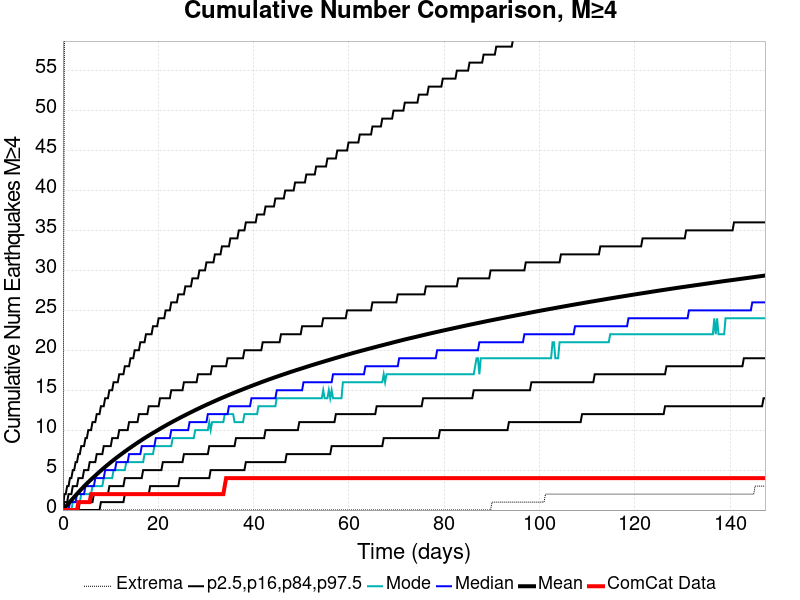

Values plotted in this chart, from the file beside it:
Time (days), ComCat Data, Simulation Mean, Simulation Median, Simulation Mode, Simulation Minimum, Simulation Maximum, 2.5 %-ile, 16 %-ile, 84 %-ile, 97.5 %-ile
0.0, 0.0, 0.0, 0.0, 0.0, 0.0, 0.0, 0.0, 0.0, 0.0, 0.0
0.2952, 0.0, 0.2075, 0.0, 0.0, 0.0, 57.0, 0.0, 0.0, 1.0, 2.0
0.5905, 0.0, 0.4172, 0.0, 0.0, 0.0, 75.0, 0.0, 0.0, 1.0, 2.0
0.8857, 0.0, 0.6254, 0.0, 0.0, 0.0, 95.0, 0.0, 0.0, 1.0, 3.0
1.181, 0.0, 0.8298, 0.0, 0.0, 0.0, 106.0, 0.0, 0.0, 2.0, 3.0
1.476, 0.0, 1.034, 1.0, 0.0, 0.0, 114.0, 0.0, 0.0, 2.0, 4.0
1.771, 0.0, 1.234, 1.0, 0.0, 0.0, 119.0, 0.0, 0.0, 2.0, 4.0
2.067, 0.0, 1.433, 1.0, 1.0, 0.0, 128.0, 0.0, 0.0, 3.0, 5.0
2.362, 0.0, 1.634, 1.0, 1.0, 0.0, 135.0, 0.0, 0.0, 3.0, 5.0
2.657, 0.0, 1.827, 1.0, 1.0, 0.0, 137.0, 0.0, 0.0, 3.0, 6.0
2.952, 0.0, 2.024, 2.0, 1.0, 0.0, 138.0, 0.0, 0.0, 3.0, 6.0
3.247, 1.0, 2.218, 2.0, 1.0, 0.0, 142.0, 0.0, 0.0, 4.0, 7.0
3.543, 1.0, 2.41, 2.0, 1.0, 0.0, 145.0, 0.0, 1.0, 4.0, 7.0
3.838, 1.0, 2.598, 2.0, 2.0, 0.0, 149.0, 0.0, 1.0, 4.0, 8.0
4.133, 1.0, 2.782, 2.0, 2.0, 0.0, 152.0, 0.0, 1.0, 4.0, 8.0
4.428, 1.0, 2.963, 2.0, 2.0, 0.0, 154.0, 0.0, 1.0, 5.0, 8.0
4.724, 1.0, 3.14, 3.0, 2.0, 0.0, 156.0, 0.0, 1.0, 5.0, 9.0
5.019, 1.0, 3.314, 3.0, 2.0, 0.0, 156.0, 0.0, 1.0, 5.0, 9.0
5.314, 1.0, 3.49, 3.0, 2.0, 0.0, 159.0, 0.0, 1.0, 5.0, 10.0
5.609, 1.0, 3.659, 3.0, 2.0, 0.0, 160.0, 0.0, 1.0, 6.0, 10.0
5.905, 2.0, 3.825, 3.0, 2.0, 0.0, 162.0, 0.0, 1.0, 6.0, 10.0
6.2, 2.0, 3.992, 3.0, 3.0, 0.0, 163.0, 0.0, 1.0, 6.0, 11.0
6.495, 2.0, 4.151, 3.0, 3.0, 0.0, 165.0, 0.0, 2.0, 6.0, 11.0
6.79, 2.0, 4.311, 4.0, 3.0, 0.0, 166.0, 0.0, 2.0, 6.0, 11.0
7.085, 2.0, 4.472, 4.0, 3.0, 0.0, 169.0, 0.0, 2.0, 7.0, 12.0
7.381, 2.0, 4.631, 4.0, 3.0, 0.0, 173.0, 0.0, 2.0, 7.0, 12.0
7.676, 2.0, 4.789, 4.0, 3.0, 0.0, 173.0, 0.0, 2.0, 7.0, 12.0
7.971, 2.0, 4.943, 4.0, 3.0, 0.0, 173.0, 1.0, 2.0, 7.0, 13.0
8.266, 2.0, 5.099, 4.0, 3.0, 0.0, 173.0, 1.0, 2.0, 7.0, 13.0
8.562, 2.0, 5.25, 4.0, 4.0, 0.0, 173.0, 1.0, 2.0, 8.0, 13.0
8.857, 2.0, 5.4, 5.0, 4.0, 0.0, 175.0, 1.0, 2.0, 8.0, 14.0
9.152, 2.0, 5.547, 5.0, 4.0, 0.0, 175.0, 1.0, 2.0, 8.0, 14.0
9.447, 2.0, 5.695, 5.0, 4.0, 0.0, 177.0, 1.0, 2.0, 8.0, 14.0
9.742, 2.0, 5.84, 5.0, 4.0, 0.0, 177.0, 1.0, 3.0, 8.0, 15.0
10.04, 2.0, 5.983, 5.0, 4.0, 0.0, 178.0, 1.0, 3.0, 8.0, 15.0
10.33, 2.0, 6.123, 5.0, 4.0, 0.0, 178.0, 1.0, 3.0, 9.0, 15.0
10.63, 2.0, 6.264, 5.0, 5.0, 0.0, 178.0, 1.0, 3.0, 9.0, 16.0
10.92, 2.0, 6.402, 5.0, 5.0, 0.0, 178.0, 1.0, 3.0, 9.0, 16.0
11.22, 2.0, 6.534, 6.0, 5.0, 0.0, 178.0, 1.0, 3.0, 9.0, 16.0
11.51, 2.0, 6.67, 6.0, 5.0, 0.0, 178.0, 1.0, 3.0, 9.0, 16.0
11.81, 2.0, 6.801, 6.0, 5.0, 0.0, 180.0, 1.0, 3.0, 10.0, 17.0
12.1, 2.0, 6.932, 6.0, 5.0, 0.0, 180.0, 1.0, 3.0, 10.0, 17.0
12.4, 2.0, 7.064, 6.0, 5.0, 0.0, 180.0, 1.0, 3.0, 10.0, 17.0
12.69, 2.0, 7.192, 6.0, 5.0, 0.0, 180.0, 1.0, 3.0, 10.0, 17.0
12.99, 2.0, 7.319, 6.0, 5.0, 0.0, 188.0, 2.0, 4.0, 10.0, 18.0
13.29, 2.0, 7.445, 6.0, 6.0, 0.0, 190.0, 2.0, 4.0, 10.0, 18.0
13.58, 2.0, 7.573, 6.0, 6.0, 0.0, 194.0, 2.0, 4.0, 10.0, 18.0
13.88, 2.0, 7.697, 7.0, 6.0, 0.0, 195.0, 2.0, 4.0, 11.0, 18.0
14.17, 2.0, 7.82, 7.0, 6.0, 0.0, 197.0, 2.0, 4.0, 11.0, 19.0
14.47, 2.0, 7.944, 7.0, 6.0, 0.0, 199.0, 2.0, 4.0, 11.0, 19.0
14.76, 2.0, 8.065, 7.0, 6.0, 0.0, 201.0, 2.0, 4.0, 11.0, 19.0
15.06, 2.0, 8.184, 7.0, 6.0, 0.0, 202.0, 2.0, 4.0, 11.0, 20.0
15.35, 2.0, 8.305, 7.0, 6.0, 0.0, 206.0, 2.0, 4.0, 11.0, 20.0
15.65, 2.0, 8.425, 7.0, 6.0, 0.0, 208.0, 2.0, 4.0, 11.0, 20.0
15.94, 2.0, 8.542, 7.0, 6.0, 0.0, 210.0, 2.0, 4.0, 12.0, 20.0
16.24, 2.0, 8.658, 7.0, 6.0, 0.0, 210.0, 2.0, 4.0, 12.0, 21.0
16.53, 2.0, 8.774, 8.0, 6.0, 0.0, 211.0, 2.0, 4.0, 12.0, 21.0
16.83, 2.0, 8.888, 8.0, 6.0, 0.0, 213.0, 2.0, 5.0, 12.0, 21.0
17.12, 2.0, 9, 8.0, 7.0, 0.0, 214.0, 2.0, 5.0, 12.0, 21.0
17.42, 2.0, 9.11, 8.0, 7.0, 0.0, 214.0, 2.0, 5.0, 12.0, 22.0
... 440 more rows
